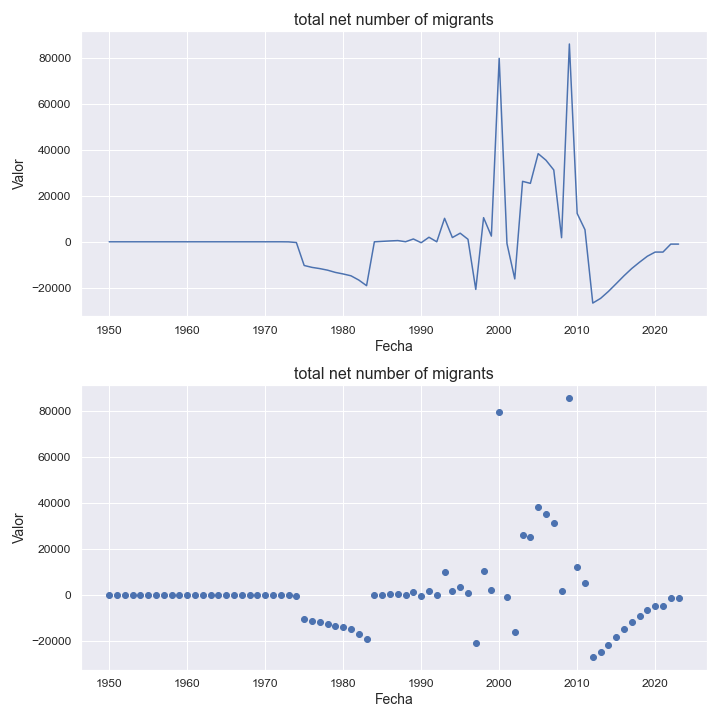

The table this chart was drawn from, first rows:
indicatorshortname, locationid, location, iso2, timeid, time, value
total net number of migrants, 178, congo, cg, 1, 1950, 0.0
total net number of migrants, 178, congo, cg, 2, 1951, 0.0
total net number of migrants, 178, congo, cg, 3, 1952, 0.0
total net number of migrants, 178, congo, cg, 4, 1953, 0.0
total net number of migrants, 178, congo, cg, 5, 1954, 0.0
total net number of migrants, 178, congo, cg, 6, 1955, 0.0
total net number of migrants, 178, congo, cg, 7, 1956, 0.0
total net number of migrants, 178, congo, cg, 8, 1957, 0.0
total net number of migrants, 178, congo, cg, 9, 1958, 0.0
total net number of migrants, 178, congo, cg, 10, 1959, 0.0
total net number of migrants, 178, congo, cg, 11, 1960, 0.0
total net number of migrants, 178, congo, cg, 12, 1961, 0.0
total net number of migrants, 178, congo, cg, 13, 1962, 0.0
total net number of migrants, 178, congo, cg, 14, 1963, 0.0
total net number of migrants, 178, congo, cg, 15, 1964, 0.0
total net number of migrants, 178, congo, cg, 16, 1965, 0.0
total net number of migrants, 178, congo, cg, 17, 1966, 0.0
total net number of migrants, 178, congo, cg, 18, 1967, 0.0
total net number of migrants, 178, congo, cg, 19, 1968, 0.0
total net number of migrants, 178, congo, cg, 20, 1969, 0.0
total net number of migrants, 178, congo, cg, 21, 1970, 0.0
total net number of migrants, 178, congo, cg, 22, 1971, 0.0
total net number of migrants, 178, congo, cg, 23, 1972, 0.0
total net number of migrants, 178, congo, cg, 24, 1973, -32.0
total net number of migrants, 178, congo, cg, 25, 1974, -315.0
total net number of migrants, 178, congo, cg, 26, 1975, -10299
total net number of migrants, 178, congo, cg, 27, 1976, -11120
total net number of migrants, 178, congo, cg, 28, 1977, -11651
total net number of migrants, 178, congo, cg, 29, 1978, -12335
total net number of migrants, 178, congo, cg, 30, 1979, -13309
total net number of migrants, 178, congo, cg, 31, 1980, -13988
total net number of migrants, 178, congo, cg, 32, 1981, -14782
total net number of migrants, 178, congo, cg, 33, 1982, -16629
total net number of migrants, 178, congo, cg, 34, 1983, -19074
total net number of migrants, 178, congo, cg, 35, 1984, 0.0
total net number of migrants, 178, congo, cg, 36, 1985, 192.0
total net number of migrants, 178, congo, cg, 37, 1986, 373.0
total net number of migrants, 178, congo, cg, 38, 1987, 536.0
total net number of migrants, 178, congo, cg, 39, 1988, 32.0
total net number of migrants, 178, congo, cg, 40, 1989, 1228
total net number of migrants, 178, congo, cg, 41, 1990, -400.0
total net number of migrants, 178, congo, cg, 42, 1991, 1978
total net number of migrants, 178, congo, cg, 43, 1992, 0.0
total net number of migrants, 178, congo, cg, 44, 1993, 10212
total net number of migrants, 178, congo, cg, 45, 1994, 1850
total net number of migrants, 178, congo, cg, 46, 1995, 3746
total net number of migrants, 178, congo, cg, 47, 1996, 1095
total net number of migrants, 178, congo, cg, 48, 1997, -20703
total net number of migrants, 178, congo, cg, 49, 1998, 10500
total net number of migrants, 178, congo, cg, 50, 1999, 2478
total net number of migrants, 178, congo, cg, 51, 2000, 79780
total net number of migrants, 178, congo, cg, 52, 2001, -778.0
total net number of migrants, 178, congo, cg, 53, 2002, -16141
total net number of migrants, 178, congo, cg, 54, 2003, 26287
total net number of migrants, 178, congo, cg, 55, 2004, 25414
total net number of migrants, 178, congo, cg, 56, 2005, 38337
total net number of migrants, 178, congo, cg, 57, 2006, 35476
total net number of migrants, 178, congo, cg, 58, 2007, 31237
total net number of migrants, 178, congo, cg, 59, 2008, 1786
total net number of migrants, 178, congo, cg, 60, 2009, 86016
... 14 more rows
